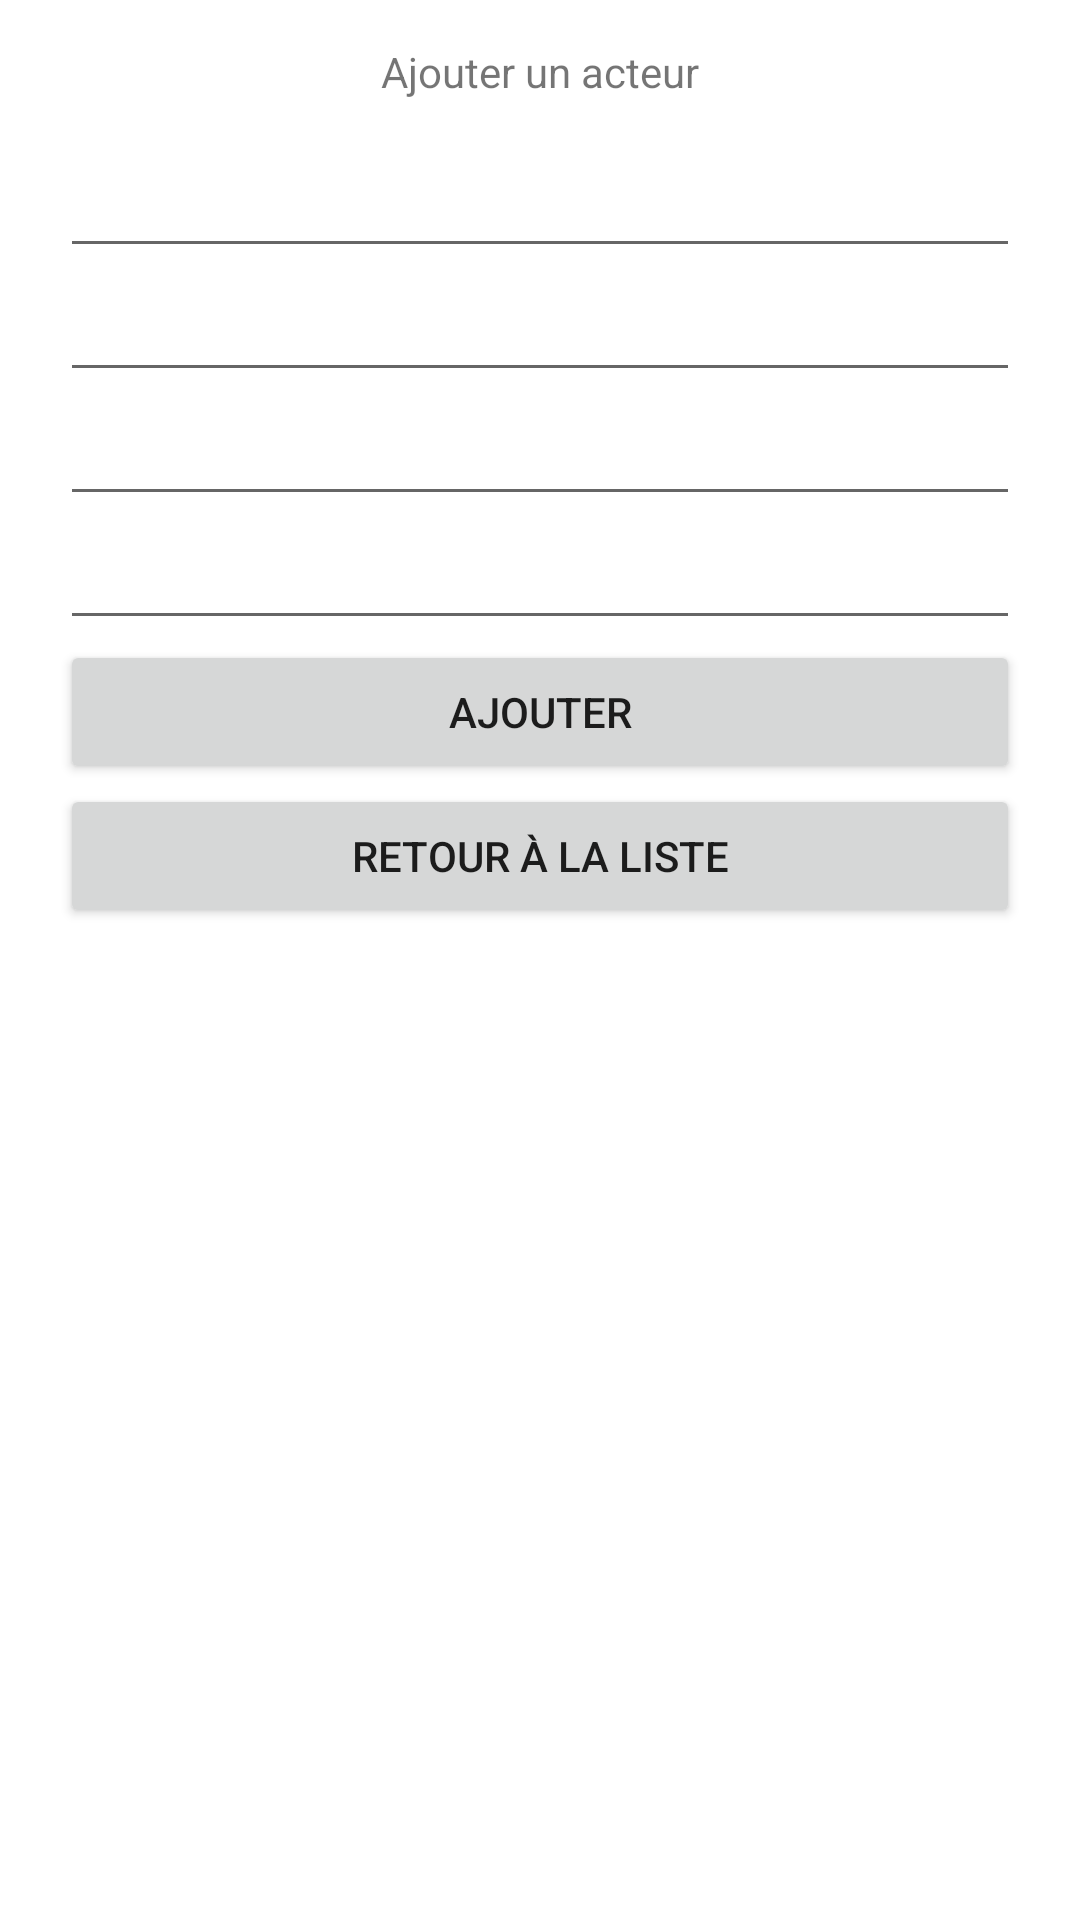

Reconstruct the res/layout file that produces this screen, plus the resources it refers to.
<!-- AndroidManifest.xml: application theme Theme.ListActor -->
<!-- res/layout/activity_add_actor_form.xml -->
<?xml version="1.0" encoding="utf-8"?>
<androidx.constraintlayout.widget.ConstraintLayout xmlns:android="http://schemas.android.com/apk/res/android"
    xmlns:app="http://schemas.android.com/apk/res-auto"
    xmlns:tools="http://schemas.android.com/tools"
    android:layout_width="match_parent"
    android:layout_height="match_parent"
    tools:context=".AddActorForm">

    <LinearLayout
        android:layout_width="match_parent"
        android:layout_height="match_parent"
        android:orientation="vertical"
        android:layout_marginHorizontal="20dp"
        tools:layout_editor_absoluteX="109dp"
        tools:layout_editor_absoluteY="146dp">

        <TextView
            android:id="@+id/textView"
            android:layout_width="match_parent"
            android:layout_height="48dp"
            android:gravity="center"
            android:text="Ajouter un acteur" />

        <EditText
            android:id="@+id/editActorName"
            android:layout_width="match_parent"
            android:layout_height="wrap_content"
            android:ems="10"
            android:inputType="textPersonName" />

        <EditText
            android:id="@+id/editActorAge"
            android:layout_width="match_parent"
            android:layout_height="wrap_content"
            android:ems="10"
            android:inputType="textPersonName" />

        <EditText
            android:id="@+id/editActorCountry"
            android:layout_width="match_parent"
            android:layout_height="wrap_content"
            android:ems="10"
            android:inputType="textPersonName" />

        <EditText
            android:id="@+id/editImageName"
            android:layout_width="match_parent"
            android:layout_height="wrap_content"
            android:ems="10"
            android:inputType="textPersonName" />

        <Button
            android:id="@+id/btnAddActor"
            android:layout_width="match_parent"
            android:layout_height="wrap_content"
            android:onClick="addActor"
            android:text="Ajouter" />

        <Button
            android:id="@+id/btnBackToMain"
            android:layout_width="match_parent"
            android:layout_height="wrap_content"
            android:onClick="backToMain"
            android:text="Retour à la liste" />

    </LinearLayout>
</androidx.constraintlayout.widget.ConstraintLayout>
<!-- resources referenced by this layout -->
<resources>
  <style name="Theme.ListActor" parent="Theme.MaterialComponents.DayNight.DarkActionBar">
          
          <item name="colorPrimary">@color/purple_500</item>
          <item name="colorPrimaryVariant">@color/purple_700</item>
          <item name="colorOnPrimary">@color/white</item>
          
          <item name="colorSecondary">@color/teal_200</item>
          <item name="colorSecondaryVariant">@color/teal_700</item>
          <item name="colorOnSecondary">@color/black</item>
          
          <item name="android:statusBarColor" tools:targetApi="l">?attr/colorPrimaryVariant</item>
          
      </style>
  <!-- not gathered from this repository: default colours our renderer supplied (Android Studio template values) -->
  <color name="purple_500">#FF6200EE</color>
  <color name="purple_700">#FF3700B3</color>
  <color name="teal_200">#FF03DAC5</color>
  <color name="teal_700">#FF018786</color>
  <color name="black">#FF000000</color>
  <color name="white">#FFFFFFFF</color>
</resources>
